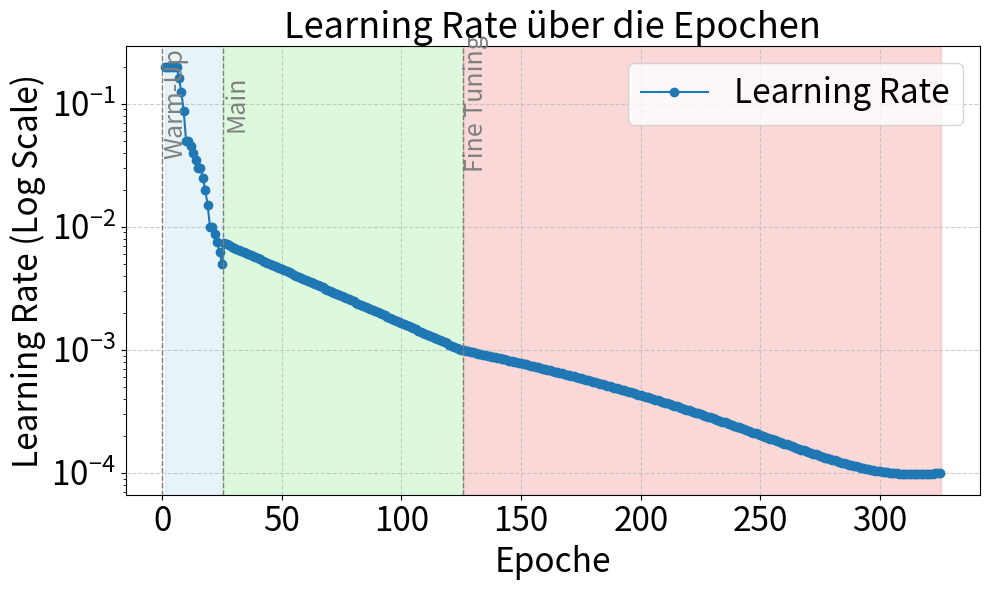

Python code for this plot:
import matplotlib.pyplot as plt

def manual_exponential_decay(initial_lr, final_lr, total_epochs, cumulative_epoch):
    decay_rate = (final_lr / initial_lr) ** (1 / total_epochs)
    lr = initial_lr * (decay_rate ** cumulative_epoch)
    return lr

def polynomial_decay(epoch, initial_lr, final_lr, decay_steps, power):
    lr = initial_lr * (1 - epoch / decay_steps) ** power + final_lr * (epoch / decay_steps)
    return lr

manual_lrs = [0.2, 0.2, 0.2, 0.2, 0.2, 0.2, 0.1625, 0.125, 0.0875, 0.05, 0.05, 0.045, 0.04, 0.035, 0.03, 0.03, 0.025, 0.02, 0.015, 0.01, 0.01, 0.00875, 0.0075, 0.00625, 0.005 ]

initial_lr_expo = 0.0075
final_lr_expo = 0.001
expo_epochs = 100

initial_lr_poly = 0.001
final_lr_poly = 0.0001
poly_epochs = 200
poly_power = 2

decay_steps = poly_epochs

expo_lrs = [manual_exponential_decay(initial_lr_expo, final_lr_expo, expo_epochs, epoch) for epoch in range(1, expo_epochs + 1)]
poly_lrs = [polynomial_decay(epoch, initial_lr_poly, final_lr_poly, decay_steps, poly_power) for epoch in range(1, poly_epochs + 1)]

epochs = list(range(1, len(manual_lrs) + len(expo_lrs) + len(poly_lrs) + 1))
all_lrs = manual_lrs + expo_lrs + poly_lrs

plt.figure(figsize=(10, 6))
plt.plot(epochs, all_lrs, marker="o", label="Learning Rate")

plt.axvspan(1, 25.5, color='lightblue', alpha=0.3)
plt.axvspan(25.5, 125.5, color='lightgreen', alpha=0.3)
plt.axvspan(125.5, 325.5, color='lightcoral', alpha=0.3)

plt.axvline(x=0, color='gray', linestyle='--', linewidth=1)
plt.axvline(x=25.5, color='gray', linestyle='--', linewidth=1)
plt.axvline(x=125.5, color='gray', linestyle='--', linewidth=1)
plt.text(0, (min(all_lrs) + max(all_lrs)) / 2, "Warm-Up", color="gray", fontsize=18, ha="left",va="center", rotation=90)
plt.text(25.5, (min(all_lrs) + max(all_lrs))/2, "Main", color="gray", fontsize=18, ha="left", va="center", rotation=90)
plt.text(125.5, (min(all_lrs) + max(all_lrs))/2, "Fine Tuning", color="gray", fontsize=18, ha="left", va="center", rotation=90)

plt.xlabel("Epoche", fontsize=24)
plt.ylabel("Learning Rate (Log Scale)", fontsize=24)
plt.title("Learning Rate über die Epochen", fontsize=26)
plt.yscale("log")
plt.xticks(fontsize=24)
plt.yticks(fontsize=24)
plt.grid(True, linestyle="--", alpha=0.6)
plt.tight_layout()
plt.legend(fontsize=24)
plt.show()
